Run: headless pygame with SDL's dummy video driver; simulated clock (each Clock.tick advances the game by its frame time, no real sleeping); random seed 0; keys injected as events and as key.get_pressed() state; no mouse input.
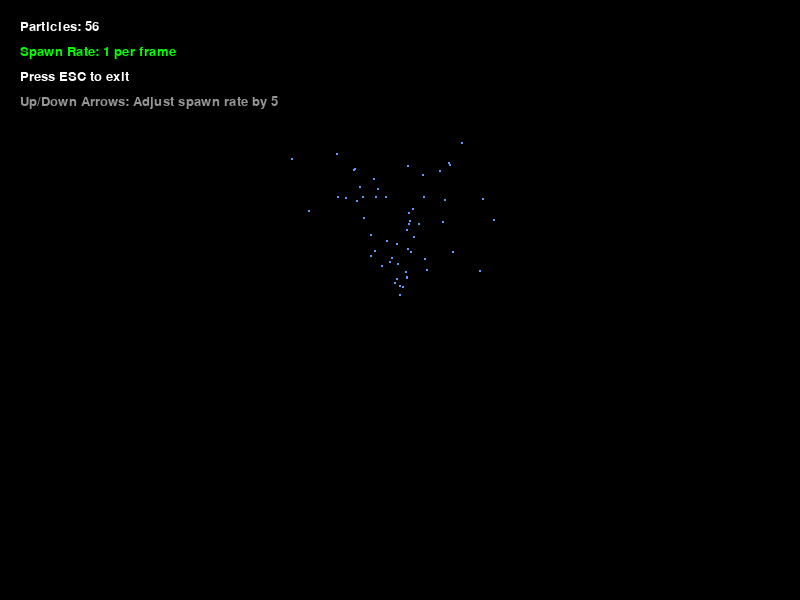
Frame 1 of 4 · flips 1–60 · no input
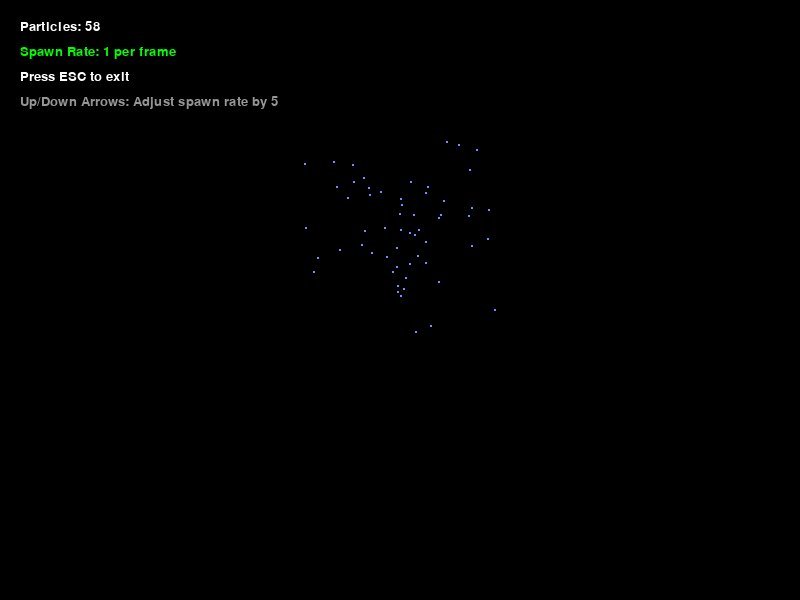
Frame 2 of 4 · flips 61–180 · tapped SPACE, RETURN · held RIGHT (→), D
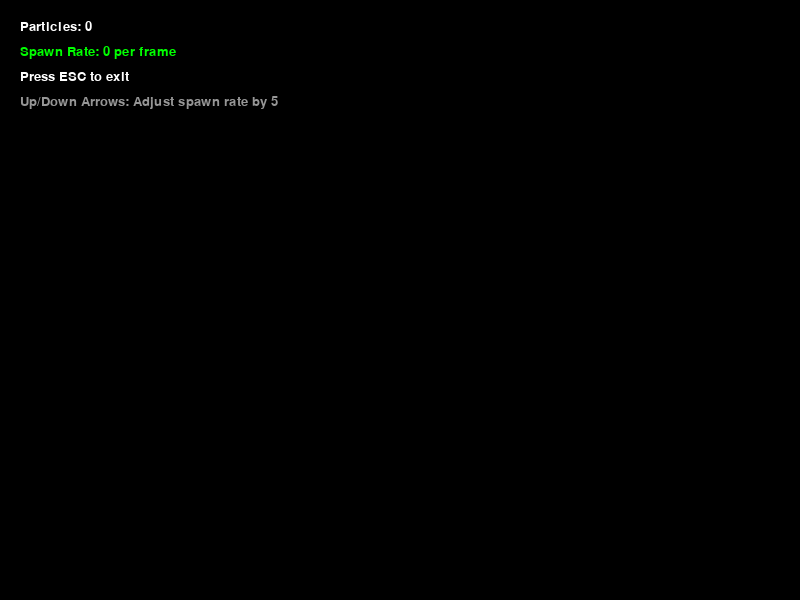
Frame 3 of 4 · flips 181–300 · held DOWN (↓), S
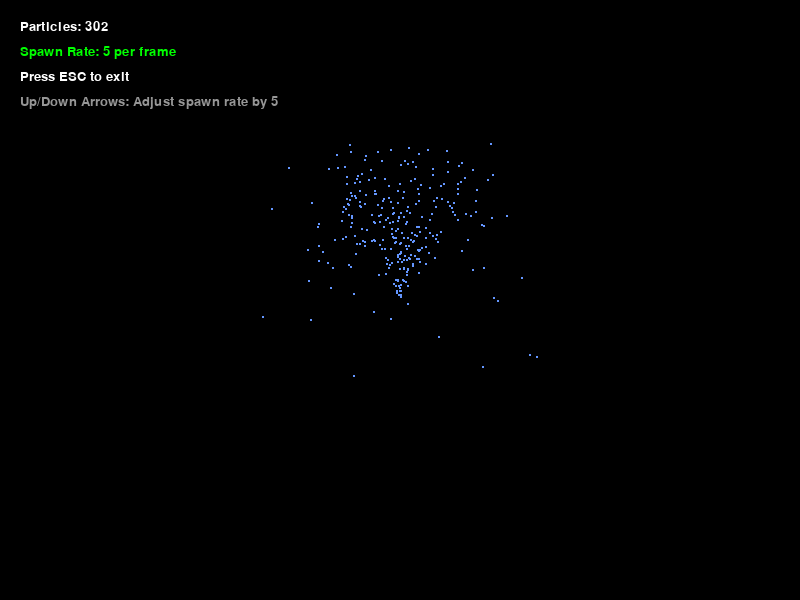
Frame 4 of 4 · flips 301–420 · held LEFT (←), A, UP (↑), W

The pygame program that drew these frames:

import pygame
import random
import sys

# Initialize Pygame
pygame.init()
pygame.font.init()

# Setup screen and clock
WIDTH, HEIGHT = 800, 600
screen = pygame.display.set_mode((WIDTH, HEIGHT))
pygame.display.set_caption("2D Particle System")
clock = pygame.time.Clock()

font = pygame.font.SysFont("Arial", 20)

# Global variables
fountainX = WIDTH // 2
fountainY = HEIGHT // 2
gravity = 0.15 

# NEW: Track how many particles spawn automatically every frame
spawn_rate = 1 

# Particle collection
particles = []

class Particle:
    def __init__(self):
        self.x = 0.0
        self.y = 0.0
        self.vx = 0.0
        self.vy = 0.0
        self.life = 0

def SpawnParticle():
    p = Particle()
    p.x = fountainX
    p.y = fountainY
    p.vx = random.uniform(-1.0, 1.0) * 2.0
    p.vy = -random.uniform(4.0, 7.0)
    p.life = random.randint(40, 80)
    particles.append(p)

def UpdateParticles():
    for p in reversed(particles):
        p.vy = p.vy + gravity
        p.x = p.x + p.vx
        p.y = p.y + p.vy
        p.life = p.life - 1
        
        if p.life <= 0 or p.y > 600:
            particles.remove(p)

def DrawParticles():
    color = (100, 150, 255)
    for p in particles:
        pygame.draw.rect(screen, color, (int(p.x), int(p.y), 2, 2))

def DrawHUD():
    white = (255, 255, 255)
    count_text = font.render(f"Particles: {len(particles)}", True, white)
    rate_text = font.render(f"Spawn Rate: {spawn_rate} per frame", True, (0, 255, 0))
    exit_text = font.render("Press ESC to exit", True, white)
    controls_text = font.render("Up/Down Arrows: Adjust spawn rate by 5", True, (150, 150, 150))
    
    screen.blit(count_text, (20, 20))
    screen.blit(rate_text, (20, 45))
    screen.blit(exit_text, (20, 70))
    screen.blit(controls_text, (20, 95))

# Main game loop
running = True
while running:
    for event in pygame.event.get():
        if event.type == pygame.QUIT:
            running = False
            
        elif event.type == pygame.KEYDOWN:
            if event.key == pygame.K_ESCAPE:
                running = False
                
            # Increase the permanent spawn rate by 5
            elif event.key == pygame.K_UP:
                spawn_rate += 5
                    
            # Decrease the permanent spawn rate by 5 (but don't let it go below 0)
            elif event.key == pygame.K_DOWN:
                spawn_rate = max(0, spawn_rate - 5)

    # Background clear
    screen.fill((0, 0, 0))

    # FIXED: Spawn the current rate amount of particles every single frame
    for _ in range(spawn_rate):
        SpawnParticle()

    # Core updates and drawing
    UpdateParticles()
    DrawParticles()
    DrawHUD()

    pygame.display.flip()
    clock.tick(60)

pygame.quit()
sys.exit()
